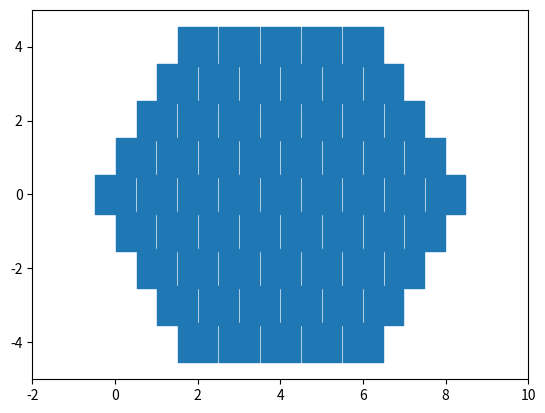

Recreate this plot in Python. (Note: this script raises an exception after producing the figure.)
from matplotlib import pyplot as plt
from typing import List

Scatter_markers = ['s', 'o', '^', '8', 'p', 'd', 'v', 'h', '>', '<']
Scatter_colors = ['b', 'g', 'r', 'm', 'y', 'k']

PieceBasicData = [[(0, 1), (0, 2), (0, 3), (-1, 2)],
                  [(0, 1), (0, 2), (-1, 1), (-2, 1)],
                  [(0, 1), (-1, 0), (1, 1), (1, 2)],
                  [(0, 1), (1, 0), (1, 1), (1, 2)],
                  [(1, 0), (1, 1), (1, 2), (1, 3)],
                  [(1, 0), (2, 0), (2, 1), (2, 2)],
                  [(0, 1), (1, 1), (1, 2), (2, 1)],
                  [(0, 1), (1, 0), (2, 0), (2, 1)],
                  [(0, 1), (0, 2), (1, 2), (-1, 2)],
                  [(0, 1), (0, 2), (1, 1), (1, 2)],
                  [(0, 1), (0, 2), (1, 2), (1, 3)],
                  [(1, 0), (1, 1), (1, 2), (2, 0)]]


class Piece:
    def __init__(self, shape_list):
        self.shape = shape_list

    def show(self, d=0):
        x = [0]
        y = [0]
        for p in self.shape:
            a, b = 0, 0
            if d == 0:
                a = p[0]
                b = p[1]
            elif d == 1:
                if p[0] > 0:
                    b -= p[0]
                else:
                    a -= p[0]
                if p[1] > 0:
                    a += p[1]
                    b -= p[1]
                else:
                    a += p[1]
            elif d == -1:
                if p[0] > 0:
                    a -= p[0]
                else:
                    b += p[0]
                if p[1] > 0:
                    a -= p[1]
                    b -= p[1]
                else:
                    a -= p[1]
            else:
                raise ValueError
            x.append(a)
            y.append(b + abs(a) * 0.5)
        plt.xlim(-4, 4)
        plt.ylim(-4, 4)
        plt.scatter(y, x, marker='s', s=[2000]*len(x))
        plt.show()


class Puzzle:
    def __init__(self, piece_list: List[Piece], q=(0, 4)):
        self.board = {}
        self.build_board()
        self.q = q
        self.board[q] = 1
        self.piece_list = piece_list

    def build_board(self):
        for i in range(-4, 5):
            for j in range(9 - abs(i)):
                key = (i, j)
                self.board[key] = 0

    def show_puzzle(self):
        x, y = [], []
        for key in self.board:
            a, b = key
            x.append(a)
            y.append(b + abs(a) * 0.5)
        plt.xlim(-2, 10)
        plt.ylim(-5, 5)
        plt.scatter(y, x, marker='s', s=[800] * len(x))
        plt.scatter([self.q[1]], [self.q[0]], marker='s', s=[800] * len(x), c='r')
        plt.show()


if __name__ == '__main__':

    p_list = [Piece(p) for p in PieceBasicData]
    puzzle = Puzzle(p_list, (-3, 1))
    puzzle.show_puzzle()

    """
    # Check shape
    
    for k in range(12):
        p = p_list[k]
        p.show(d=0)
        p.show(d=1)
        p.show(d=-1)
    """

